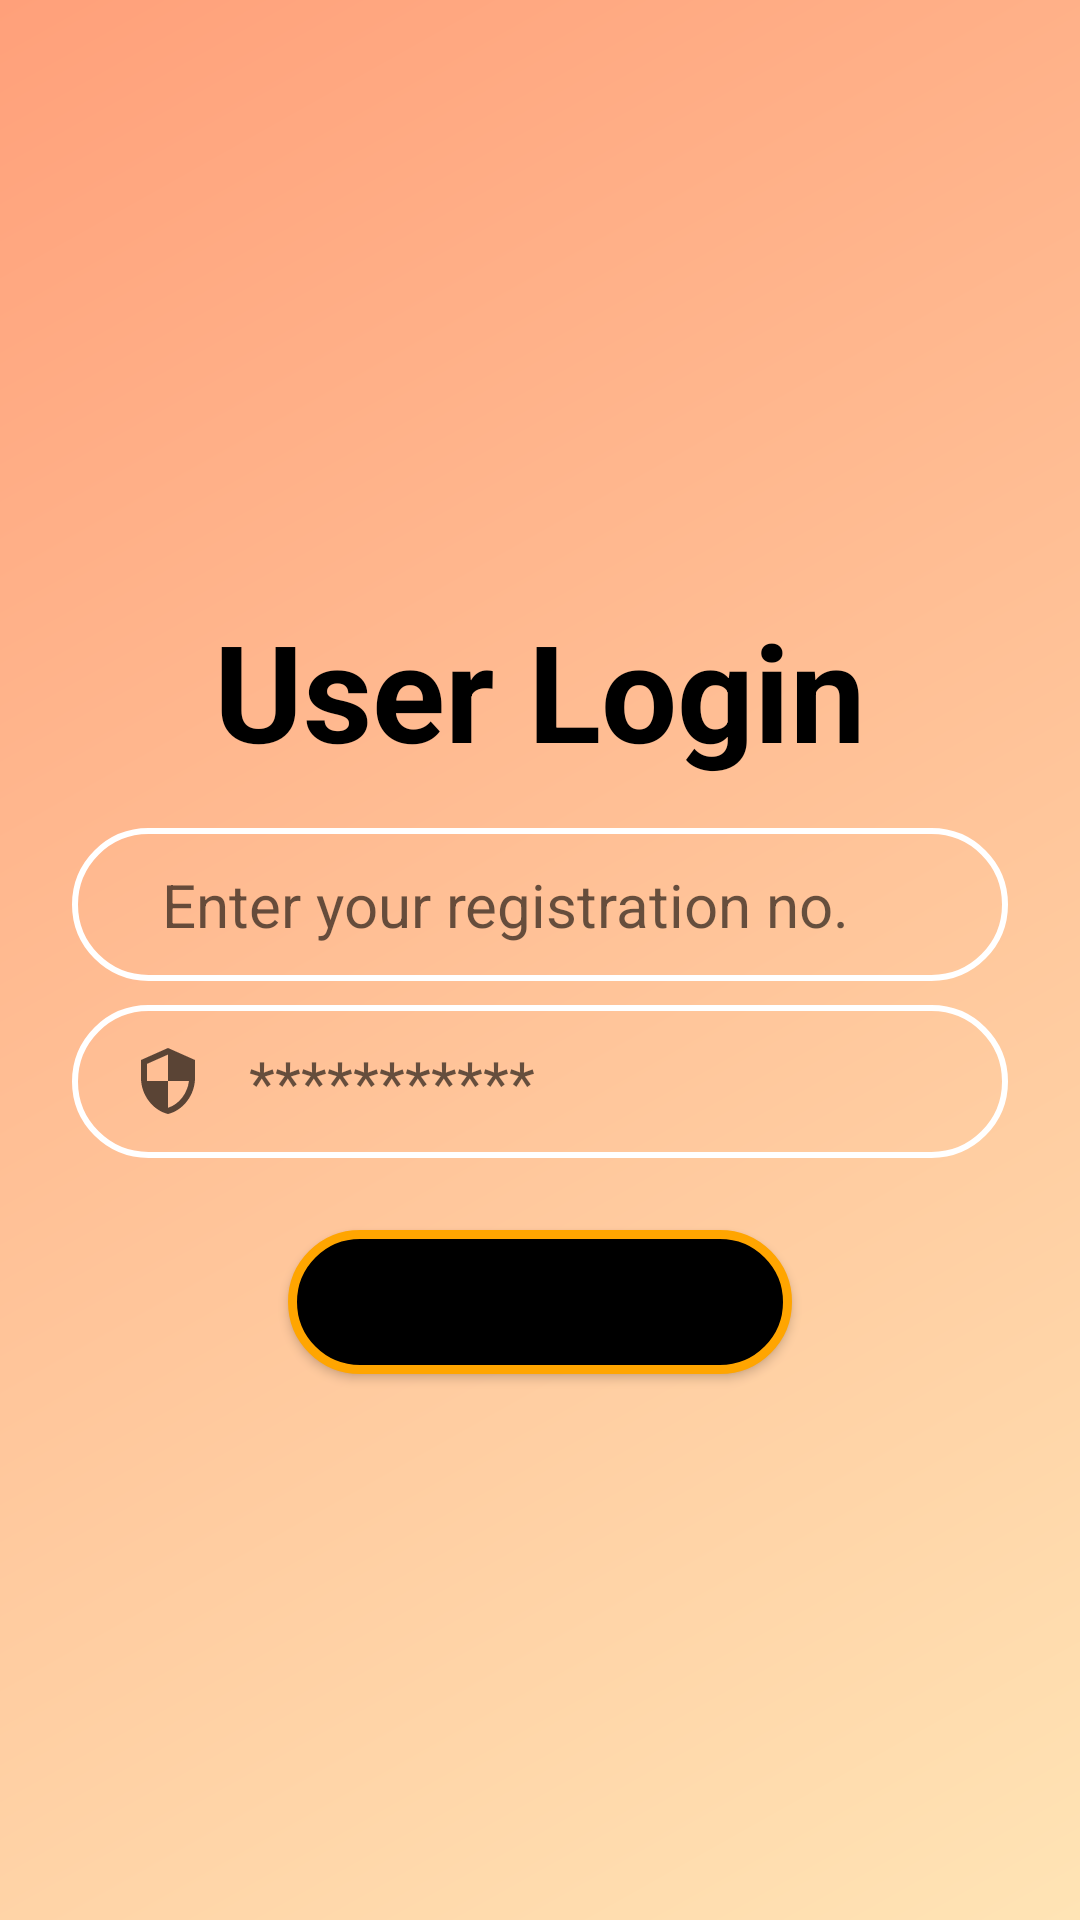

The Android layout XML behind this screen, and the referenced resources:
<!-- AndroidManifest.xml: application theme Theme.RoomManagementSystem -->
<!-- res/layout/activity_login_page.xml -->
<?xml version="1.0" encoding="utf-8"?>
<LinearLayout xmlns:android="http://schemas.android.com/apk/res/android"
    xmlns:app="http://schemas.android.com/apk/res-auto"
    xmlns:tools="http://schemas.android.com/tools"
    android:layout_width="match_parent"
    android:layout_height="match_parent"
    tools:context=".LoginPage"
    android:orientation="vertical"
    android:background="@drawable/bg_gradient">

    <TextView
        android:layout_width="wrap_content"
        android:layout_height="wrap_content"
        android:gravity="center"
        android:layout_gravity="center"
        android:layout_marginTop="200dp"
        android:text="User Login"
        android:textColor="@color/black"
        android:textSize="45sp"
        android:textStyle="bold" />

    <EditText
        android:id="@+id/registrationNo"
        android:layout_width="match_parent"
        android:layout_height="wrap_content"
        android:layout_marginHorizontal="24dp"
        android:layout_marginTop="16dp"
        android:background="@drawable/input_bg"
        android:drawableStart="@drawable/ic_person"
        android:ems="10"
        android:hint="  Enter your registration no."
        android:inputType="textPersonName"
        android:textSize="20dp"
        android:minHeight="48dp"
        android:paddingHorizontal="20dp"
        android:paddingVertical="12dp"/>

    <EditText
        android:id="@+id/password"
        android:layout_width="match_parent"
        android:layout_height="wrap_content"
        android:layout_marginHorizontal="24dp"
        android:layout_marginTop="8dp"
        android:background="@drawable/input_bg"
        android:drawableStart="@drawable/ic_security"
        android:ems="10"
        android:hint="   ***********"
        android:inputType="textPassword"
        android:textSize="20dp"
        android:minHeight="48dp"
        android:paddingHorizontal="20dp"
        android:paddingVertical="12dp" />

    <androidx.appcompat.widget.AppCompatButton
        android:id="@+id/btn_Login"
        android:layout_width="match_parent"
        android:layout_height="wrap_content"
        android:layout_marginHorizontal="96dp"
        android:layout_marginTop="24dp"
        android:background="@drawable/custom_button"
        android:text="Login"
        android:textColor="@color/orange_red"
        android:textSize="20sp"
        android:textStyle="bold"
        app:layout_constraintEnd_toEndOf="@+id/etPassword"
        app:layout_constraintHorizontal_bias="0.666"
        app:layout_constraintStart_toStartOf="@+id/etPassword"
        app:layout_constraintTop_toBottomOf="@+id/tvForgot" />

</LinearLayout>
<!-- resources referenced by this layout -->
<resources>
  <color name="black">#FF000000</color>
  <!-- drawable bg_gradient (drawable) -->
  <?xml version="1.0" encoding="utf-8"?>
  <shape xmlns:android="http://schemas.android.com/apk/res/android"
      android:shape="rectangle" >
      <gradient
          android:type="linear"
          android:angle="135"
          android:startColor="#FFE4B5"
          android:endColor="#FFA07A" />
  </shape>
  <!-- drawable custom_button (drawable) -->
  <?xml version="1.0" encoding="UTF-8"?>
  <shape xmlns:android="http://schemas.android.com/apk/res/android">
  
      <corners android:radius="50dp" />
  
      <stroke
          android:color="@color/orange"
          android:width="3dp" />
  
      <solid android:color="@color/black" />
  </shape>
  <!-- drawable ic_security (drawable) -->
  <vector android:alpha="0.65" android:height="24dp"
      android:tint="#000000" android:viewportHeight="24"
      android:viewportWidth="24" android:width="24dp" xmlns:android="http://schemas.android.com/apk/res/android">
      <path android:fillColor="@android:color/white" android:pathData="M12,1L3,5v6c0,5.55 3.84,10.74 9,12 5.16,-1.26 9,-6.45 9,-12L21,5l-9,-4zM12,11.99h7c-0.53,4.12 -3.28,7.79 -7,8.94L12,12L5,12L5,6.3l7,-3.11v8.8z"/>
  </vector>
  <!-- drawable input_bg (drawable) -->
  <?xml version="1.0" encoding="utf-8"?>
  <shape xmlns:android="http://schemas.android.com/apk/res/android">
      <stroke
          android:color="@color/white"
          android:width="2dp"
          />
      <corners
          android:radius="70dp"/>
  </shape>
  <style name="Theme.RoomManagementSystem" parent="Theme.MaterialComponents.DayNight.DarkActionBar">
          
          <item name="colorPrimary">@color/purple_500</item>
          <item name="colorPrimaryVariant">@color/purple_700</item>
          <item name="colorOnPrimary">@color/white</item>
          
          <item name="colorSecondary">@color/teal_200</item>
          <item name="colorSecondaryVariant">@color/teal_700</item>
          <item name="colorOnSecondary">@color/black</item>
          
          <item name="android:statusBarColor">?attr/colorPrimaryVariant</item>
          
      </style>
  <color name="orange">#FFA500</color>
  <color name="white">#FFFFFFFF</color>
  <color name="purple_500">#FF6200EE</color>
  <color name="purple_700">#FF3700B3</color>
  <color name="teal_200">#FF03DAC5</color>
  <color name="teal_700">#FF018786</color>
</resources>
